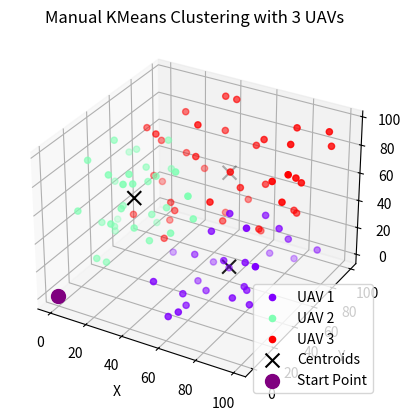

Python code for this plot:
import numpy as np
import matplotlib.pyplot as plt
import matplotlib.cm as cm

# Helper function to calculate Euclidean distance (Pythagoras)
def calculate_distance(point, centroid):
    return np.sqrt(np.sum((point - centroid)**2))

# Manual KMeans clustering using Pythagorean distance formula
def manual_kmeans_clustering(points, num_uavs, max_iter=300):
    # Step 1: Randomly initialize centroids
    np.random.seed(42)
    centroids = points[np.random.choice(points.shape[0], num_uavs, replace=False)]
    
    for iteration in range(max_iter):
        # Step 2: Assign points to the nearest centroid
        clusters = [[] for _ in range(num_uavs)]  # Empty lists for each cluster

        for point in points:
            distances = [calculate_distance(point, centroid) for centroid in centroids]
            closest_centroid = np.argmin(distances)
            clusters[closest_centroid].append(point)

        # Step 3: Recompute centroids
        new_centroids = np.array([np.mean(cluster, axis=0) if len(cluster) > 0 else centroids[i] for i, cluster in enumerate(clusters)])

        # Step 4: Check for convergence (if centroids do not change)
        if np.allclose(new_centroids, centroids):
            print(f"Converged after {iteration+1} iterations")
            break

        centroids = new_centroids  # Update centroids for next iteration

    return clusters, centroids

# Plotting the manually computed KMeans clusters
def plot_manual_kmeans(points, clusters, centroids, num_uavs):
    fig = plt.figure()
    ax = fig.add_subplot(111, projection='3d')
    ax.set_title(f'Manual KMeans Clustering with {num_uavs} UAVs')

    colors = cm.rainbow(np.linspace(0, 1, num_uavs))

    for i, cluster in enumerate(clusters):
        cluster_points = np.array(cluster)
        ax.scatter(cluster_points[:, 0], cluster_points[:, 1], cluster_points[:, 2], color=colors[i], label=f'UAV {i+1}')
    
    # Plot centroids
    ax.scatter(centroids[:, 0], centroids[:, 1], centroids[:, 2], c='black', s=100, marker='x', label='Centroids')

    # Plot start point
    ax.scatter(0, 0, 0, c='purple', s=100, marker='o', label='Start Point')

    ax.set_xlabel('X')
    ax.set_ylabel('Y')
    ax.set_zlabel('Z')
    ax.legend()
    plt.show()

# Generate random points and run manual KMeans
def run_manual_kmeans_clustering(num_points=100, num_uavs=3):
    # Generate random 3D points
    np.random.seed(42)
    points = np.random.rand(num_points, 3) * 100

    # Run manual KMeans clustering
    clusters, centroids = manual_kmeans_clustering(points, num_uavs)

    # Plot the results
    plot_manual_kmeans(points, clusters, centroids, num_uavs)

    return clusters, centroids

# Example usage
clusters, centroids = run_manual_kmeans_clustering(num_points=100, num_uavs=3)

# Print out the clusters and centroids
for i, cluster in enumerate(clusters):
    print(f"\nUAV {i+1} has {len(cluster)} points.")
    print(f"Centroid of UAV {i+1} is at {centroids[i]}")

